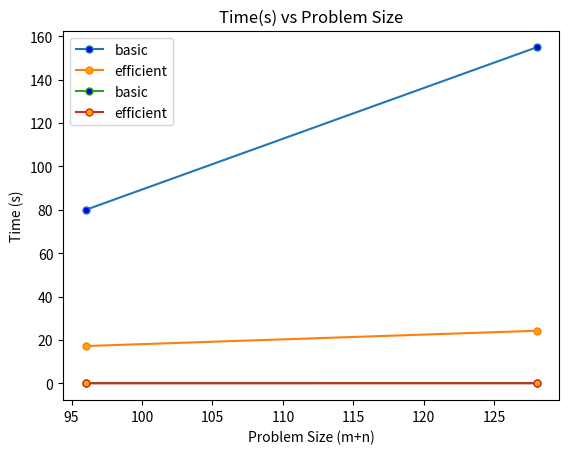

Reproduce this figure in Python.
import matplotlib.pyplot as plt

ps = [96, 128]

# for basic
memory = [79.999, 154.921]
time = [0.0, 0.0]

# for dc
memory_dc = [17.204, 24.254]
time_dc = [0.014, 0.028]

plt.title('Memory(KB) vs Problem Size')

plt.plot(ps, memory, label="basic", marker='o',
         markerfacecolor='blue', markersize=5)
plt.plot(ps, memory_dc, label="efficient", marker='o',
         markerfacecolor='orange', markersize=5)

plt.xlabel("Problem Size (m+n)")
plt.ylabel("Memory (KB)")
plt.legend()

plt.savefig('Memory-ProblemSize.png')
plt.show()

plt.title('Time(s) vs Problem Size')

plt.plot(ps, time, label="basic", marker='o',
         markerfacecolor='blue', markersize=5)
plt.plot(ps, time_dc, label="efficient", marker='o',
         markerfacecolor='orange', markersize=5)

plt.xlabel("Problem Size (m+n)")
plt.ylabel("Time (s)")
plt.legend()

plt.savefig('Time-ProblemSize.png')
plt.show()
